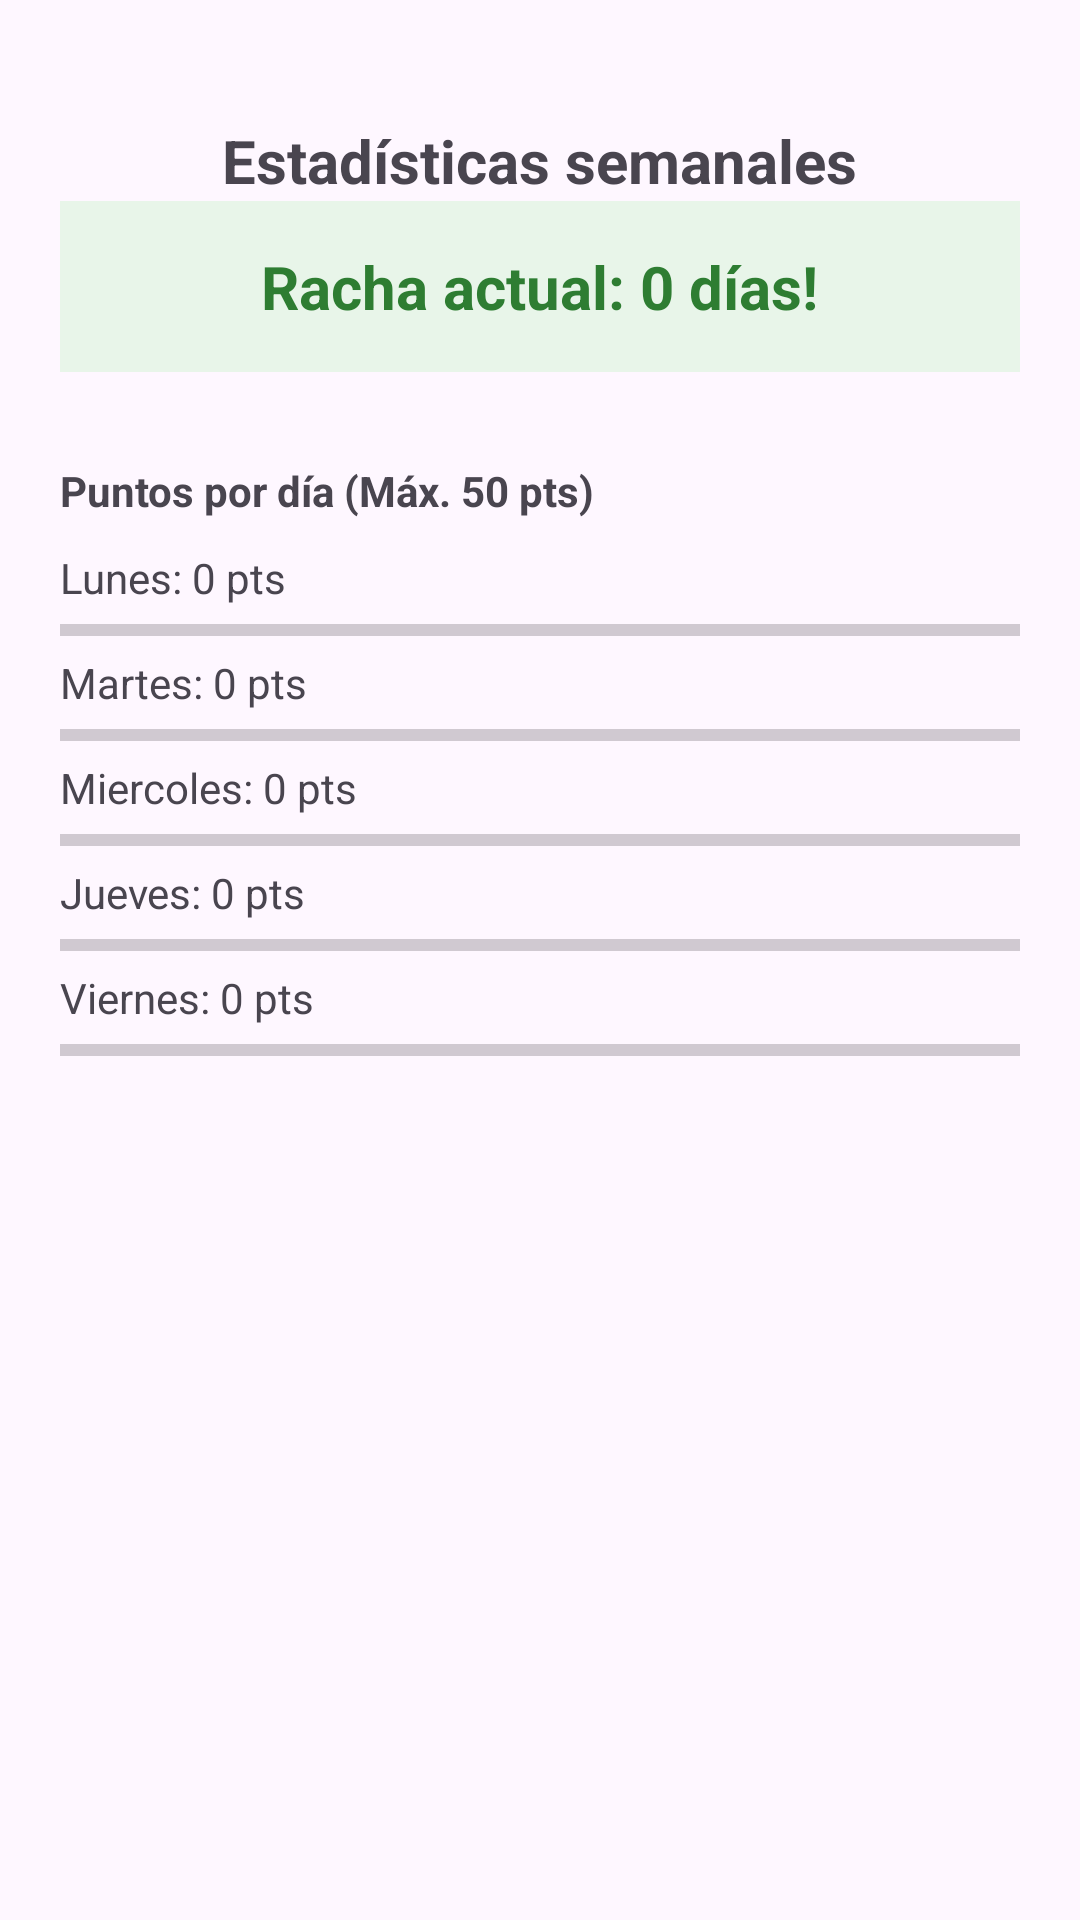

Android layout source for this screen:
<!-- AndroidManifest.xml: application theme Theme.EcoHuella -->
<!-- res/layout/activity_estadisticas.xml -->
<?xml version="1.0" encoding="utf-8"?>

<LinearLayout xmlns:android="http://schemas.android.com/apk/res/android"
    android:orientation="vertical"
    android:layout_width="match_parent"
    android:layout_height="match_parent"
    android:padding="20dp">

    <TextView
        android:layout_width="wrap_content"
        android:layout_height="wrap_content"
        android:text="Estadísticas semanales"
        android:textSize="20sp"
        android:textStyle="bold"
        android:layout_gravity="center"
        android:layout_marginTop="20dp"/>

    <LinearLayout
        android:layout_width="match_parent"
        android:layout_height="wrap_content"
        android:orientation="vertical"
        android:background="#E8F5E9"
        android:padding="15dp"
        android:layout_marginBottom="30dp">

        <TextView
            android:id="@+id/tvRacha"
            android:layout_width="wrap_content"
            android:layout_height="wrap_content"
            android:text="Racha actual: 0 días!"
            android:textSize="20sp"
            android:layout_gravity="center"
            android:textStyle="bold"
            android:textColor="#2E7D32"/>
    </LinearLayout>

    <TextView
        android:layout_width="wrap_content"
        android:layout_height="wrap_content"
        android:text="Puntos por día (Máx. 50 pts)"
        android:textStyle="bold"
        android:layout_marginBottom="10dp"/>

    <TextView
        android:id="@+id/tvPuntosLunes"
        android:layout_width="wrap_content"
        android:layout_height="wrap_content"
        android:text="Lunes: 0 pts"/>

    <ProgressBar
        android:id="@+id/barLunes"
        style="?android:attr/progressBarStyleHorizontal"
        android:layout_width="match_parent"
        android:layout_height="wrap_content"
        android:max="50"
        android:progressTint="#2E7D32"/>

    <TextView
        android:id="@+id/tvPuntosMartes"
        android:layout_width="wrap_content"
        android:layout_height="wrap_content"
        android:text="Martes: 0 pts"/>

    <ProgressBar
        android:id="@+id/barMartes"
        style="?android:attr/progressBarStyleHorizontal"
        android:layout_width="match_parent"
        android:layout_height="wrap_content"
        android:max="50"
        android:progressTint="#2E7D32"/>

    <TextView
        android:id="@+id/tvPuntosMiercoles"
        android:layout_width="wrap_content"
        android:layout_height="wrap_content"
        android:text="Miercoles: 0 pts"/>

    <ProgressBar
        android:id="@+id/barMiercoles"
        style="?android:attr/progressBarStyleHorizontal"
        android:layout_width="match_parent"
        android:layout_height="wrap_content"
        android:max="50"
        android:progressTint="#2E7D32"/>

    <TextView
        android:id="@+id/tvPuntosJueves"
        android:layout_width="wrap_content"
        android:layout_height="wrap_content"
        android:text="Jueves: 0 pts"/>

    <ProgressBar
        android:id="@+id/barJueves"
        style="?android:attr/progressBarStyleHorizontal"
        android:layout_width="match_parent"
        android:layout_height="wrap_content"
        android:max="50"
        android:progressTint="#2E7D32"/>

    <TextView
        android:id="@+id/tvPuntosViernes"
        android:layout_width="wrap_content"
        android:layout_height="wrap_content"
        android:text="Viernes: 0 pts"/>

    <ProgressBar
        android:id="@+id/barViernes"
        style="?android:attr/progressBarStyleHorizontal"
        android:layout_width="match_parent"
        android:layout_height="wrap_content"
        android:max="50"
        android:progressTint="#2E7D32"/>

</LinearLayout>
<!-- resources referenced by this layout -->
<resources>
  <style name="Theme.EcoHuella" parent="Base.Theme.EcoHuella" />
  <style name="Base.Theme.EcoHuella" parent="Theme.Material3.DayNight.NoActionBar">
          
          
      </style>
</resources>
